Photos from the image-classification dataset "dataset" in the GitHub repository Tanmxy88/Rare-plant-species-Identification. Its 16 classes are: Shotomuli plant, agnishikha plant, anantamul plant, apang plant, ayapan plant, bamonhati plant, basok plant, betal plant, chapalish plant, gainura plant, kalochitra plant, kalodhutura plant, kalomegh plant, punarnava plant, ramtulsi plant, sarpaghandha plant.

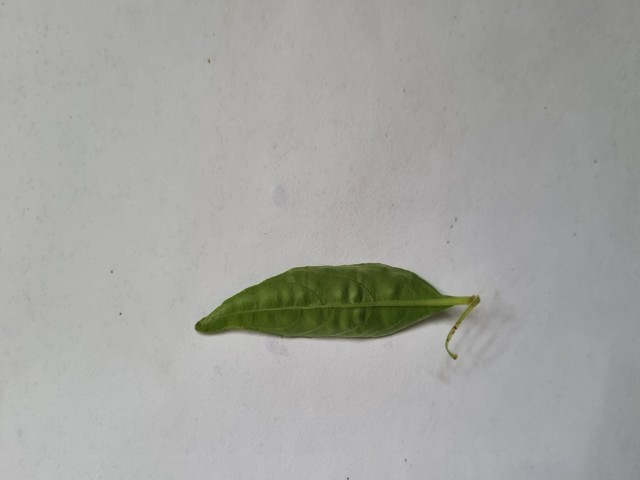
Label: kalomegh plant

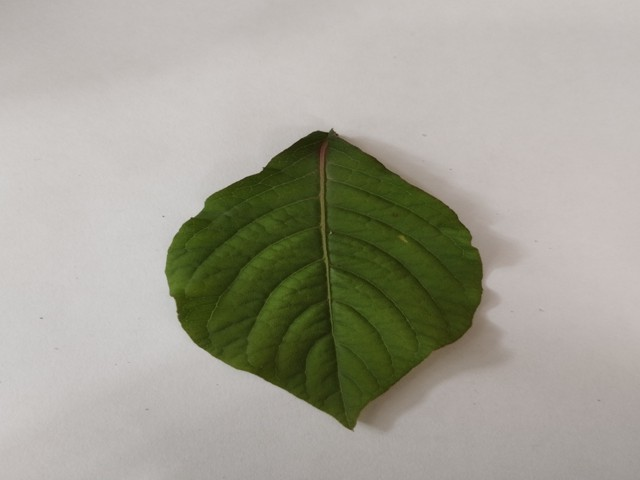
Label: apang plant

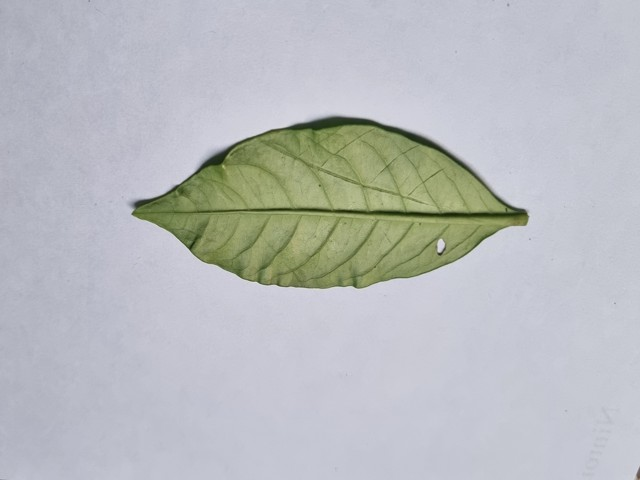
Label: sarpaghandha plant

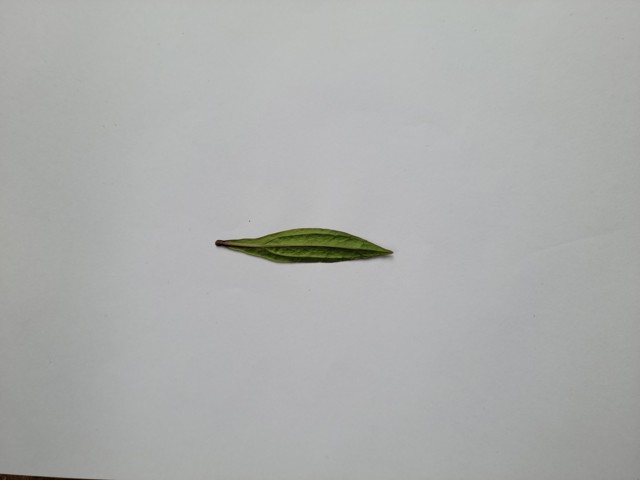
Label: ayapan plant

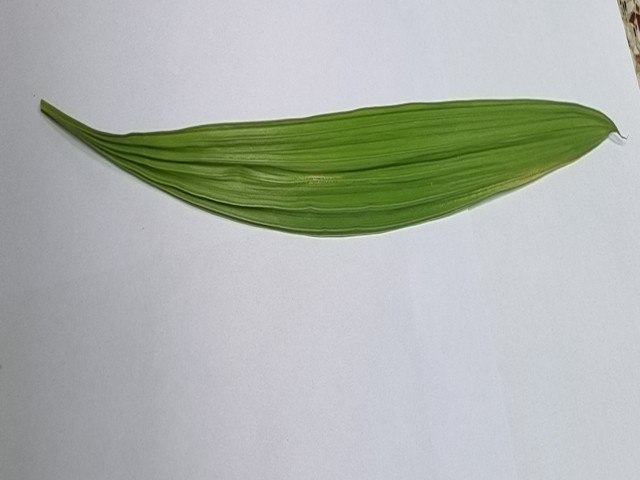
Label: betal plant

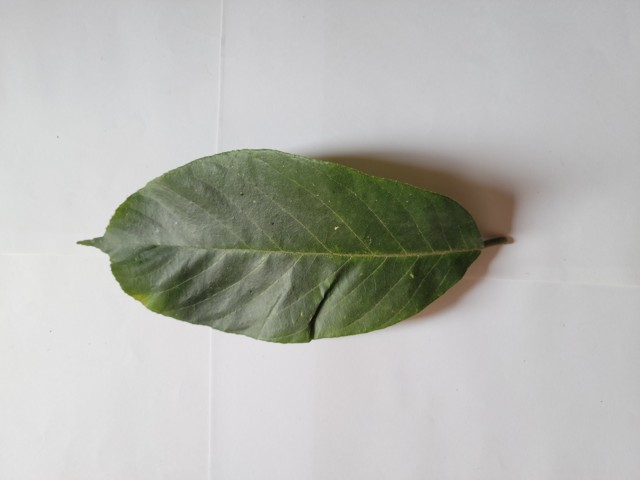
Label: chapalish plant
